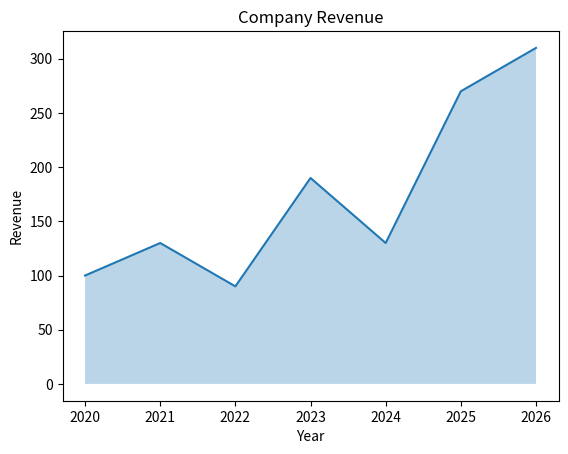

Recreate this plot in Python.
import matplotlib.pyplot as plt

years = [2020, 2021, 2022, 2023, 2024, 2025, 2026]
revenue = [100, 130, 90, 190, 130, 270, 310]

plt.plot(years, revenue)
plt.fill_between(years, revenue, alpha=0.3)

plt.xlabel("Year")
plt.ylabel("Revenue")
plt.title("Company Revenue")

plt.show()
